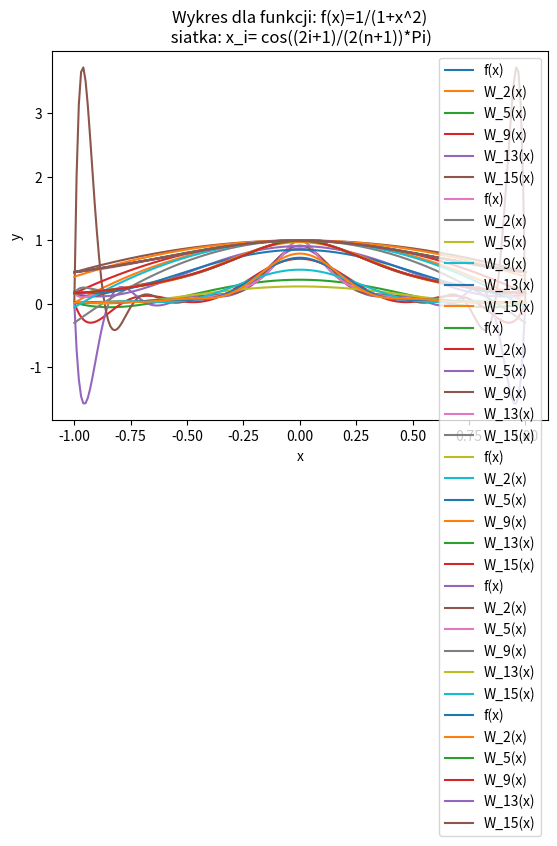

This chart was generated by the following Python code:
import numpy as np
import matplotlib.pyplot as plt


def function_1(x):
    return 1/(1+50*(x**2))


def function_2(x):
    return 1/(1+5*(x**2))


def function_3(x):
    return 1/(1+(x**2))


def point_a(n):
    return [-1 + 2*i/n for i in range(n+1)]


def point_b(n):
    return np.cos([((2 * i + 1) / (2 * (n + 1))) * np.pi for i in range(n+1)])


def interpolation(function, point, arg, n):
    x = point(n)
    y = list(map(lambda a: function(a), x))

    new_y = []
    for a in arg:
        value = sum(y[i] * np.prod([(a - x[k]) / (x[i] - x[k]) for k in range(n+1) if i != k]) for i in range(n+1))
        new_y.append(value)

    return new_y


def plot(function, point, arg, title):
    plt.title(title)
    plt.xlabel('x')
    plt.ylabel('y')
    plt.plot(arg, function(arg), label='f(x)')
    for n in [2, 5, 9, 13, 15]:
        plt.plot(arg, interpolation(function, point, arg, n), label=f'W_{n}(x)')
    plt.grid()
    plt.legend()
    plt.show()


new = np.arange(-1.0, 1.01, 0.01)

plot(function_1, point_a, new, 'Wykres dla funkcji: f(x)=1/(1+50x^2)\n siatka: x_i = -1+2(i/n)')
plot(function_1, point_b, new, 'Wykres dla funkcji: f(x)=1/(1+50x^2)\n siatka: x_i= cos((2i+1)/(2(n+1))*Pi)')
plot(function_2, point_a, new, 'Wykres dla funkcji: f(x)=1/(1+5x^2)\n siatka: x_i = -1+2(i/(n))')
plot(function_2, point_b, new, 'Wykres dla funkcji: f(x)=1/(1+5x^2)\n siatka: x_i= cos((2i+1)/(2(n+1))*Pi)')
plot(function_3, point_a, new, 'Wykres dla funkcji: f(x)=1/(1+x^2)\n siatka: x_i = -1+2(i/(n))')
plot(function_3, point_b, new, 'Wykres dla funkcji: f(x)=1/(1+x^2)\n siatka: x_i= cos((2i+1)/(2(n+1))*Pi)')
